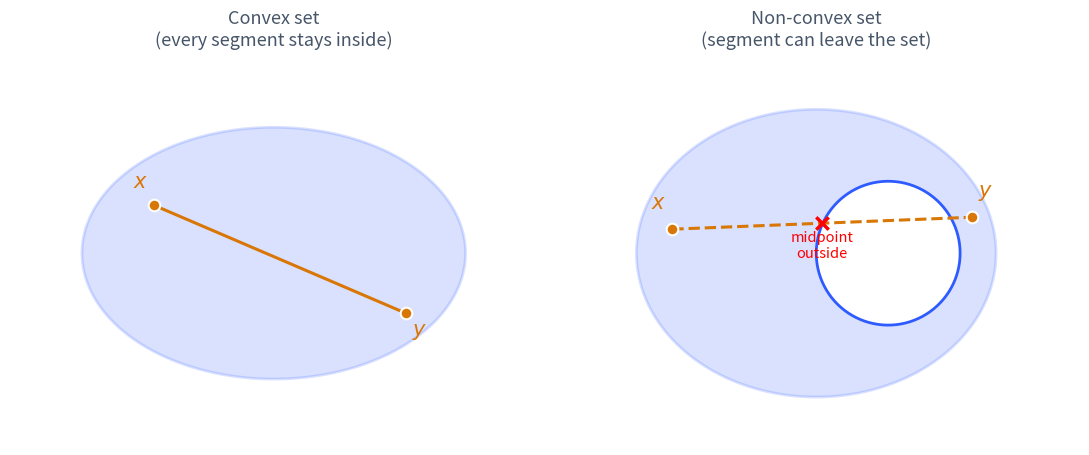

Source code (Python): (Note: this script raises an exception after producing the figure.)
"""Generate 5 pedagogical matplotlib figures for the convex analysis article."""
import numpy as np
import matplotlib.pyplot as plt
from matplotlib.patches import Polygon, Circle, FancyArrowPatch
from matplotlib.collections import PatchCollection

# Color palette
BLUE = "#2E5BFF"
COPPER = "#D97706"
GREEN = "#059669"
PURPLE = "#7C3AED"
GRAY = "#475569"
LIGHT_BG = "#F8FAFC"

def style_ax(ax, keep_axes=False):
    ax.spines['top'].set_visible(False)
    ax.spines['right'].set_visible(False)
    if not keep_axes:
        ax.spines['left'].set_visible(False)
        ax.spines['bottom'].set_visible(False)
        ax.set_xticks([])
        ax.set_yticks([])
    ax.set_facecolor('white')

# ---------------------------------------------------------------
# Figure 1: Convex vs non-convex set
# ---------------------------------------------------------------
fig, axes = plt.subplots(1, 2, figsize=(11, 5))
fig.patch.set_facecolor('white')

# Left: convex set (an ellipse)
ax = axes[0]
theta = np.linspace(0, 2*np.pi, 200)
ex, ey = 1.6*np.cos(theta), 1.05*np.sin(theta)
ax.fill(ex, ey, color=BLUE, alpha=0.18, edgecolor=BLUE, linewidth=2)
# Two interior points and segment
p1 = np.array([-1.0, 0.4])
p2 = np.array([1.1, -0.5])
ax.plot([p1[0], p2[0]], [p1[1], p2[1]], color=COPPER, linewidth=2.2)
ax.scatter([p1[0], p2[0]], [p1[1], p2[1]], s=70, color=COPPER, zorder=5, edgecolor='white', linewidth=1.5)
ax.text(p1[0]-0.05, p1[1]+0.15, r'$x$', fontsize=15, color=COPPER, ha='right')
ax.text(p2[0]+0.05, p2[1]-0.05, r'$y$', fontsize=15, color=COPPER, ha='left', va='top')
ax.set_title('Convex set\n(every segment stays inside)', fontsize=13, color=GRAY, pad=12)
ax.set_xlim(-2.2, 2.2)
ax.set_ylim(-1.6, 1.6)
ax.set_aspect('equal')
style_ax(ax)

# Right: non-convex (crescent / annulus segment)
ax = axes[1]
# Outer circle minus inner circle — annulus is non-convex
t = np.linspace(0, 2*np.pi, 200)
outer = np.column_stack([1.5*np.cos(t), 1.2*np.sin(t)])
# Make a kidney/crescent: outer ellipse minus a smaller offset disk
ax.fill(outer[:,0], outer[:,1], color=BLUE, alpha=0.18, edgecolor=BLUE, linewidth=2)
# Subtract inner circle (white over)
inner_t = np.linspace(0, 2*np.pi, 100)
ix = 0.6 + 0.6*np.cos(inner_t)
iy = 0.6*np.sin(inner_t)
ax.fill(ix, iy, color='white', edgecolor=BLUE, linewidth=2)
# Two points such that segment passes through hole
p1 = np.array([-1.2, 0.2])
p2 = np.array([1.3, 0.3])
ax.plot([p1[0], p2[0]], [p1[1], p2[1]], color=COPPER, linewidth=2.2, linestyle='--')
ax.scatter([p1[0], p2[0]], [p1[1], p2[1]], s=70, color=COPPER, zorder=5, edgecolor='white', linewidth=1.5)
# Mark the offending midpoint
mid = (p1 + p2)/2
ax.scatter(mid[0], mid[1], s=80, color='red', marker='x', zorder=6, linewidth=2.5)
ax.text(mid[0], mid[1]-0.28, 'midpoint\noutside', fontsize=10.5, color='red', ha='center')
ax.text(p1[0]-0.05, p1[1]+0.18, r'$x$', fontsize=15, color=COPPER, ha='right')
ax.text(p2[0]+0.05, p2[1]+0.18, r'$y$', fontsize=15, color=COPPER, ha='left')
ax.set_title('Non-convex set\n(segment can leave the set)', fontsize=13, color=GRAY, pad=12)
ax.set_xlim(-2.2, 2.2)
ax.set_ylim(-1.6, 1.6)
ax.set_aspect('equal')
style_ax(ax)

plt.tight_layout()
plt.savefig('/tmp/fig1_convex_set.png', dpi=180, bbox_inches='tight', facecolor='white')
plt.close()
print("fig1 done")

# ---------------------------------------------------------------
# Figure 2: Projection onto a convex set
# ---------------------------------------------------------------
fig, ax = plt.subplots(figsize=(10, 6.5))
fig.patch.set_facecolor('white')

# Convex set: rounded polygon (e.g. ellipse-ish)
theta = np.linspace(0, 2*np.pi, 200)
cx, cy = 1.4*np.cos(theta) - 0.3, 1.1*np.sin(theta) + 0.1
ax.fill(cx, cy, color=BLUE, alpha=0.18, edgecolor=BLUE, linewidth=2.2, label='Convex set $C$')

# Point y outside
y_pt = np.array([2.5, 1.8])
# Find projection numerically: the closest point on ellipse to y_pt
def ellipse_pt(t):
    return np.array([1.4*np.cos(t) - 0.3, 1.1*np.sin(t) + 0.1])
ts = np.linspace(0, 2*np.pi, 5000)
dists = np.array([np.linalg.norm(ellipse_pt(t) - y_pt) for t in ts])
t_star = ts[np.argmin(dists)]
z = ellipse_pt(t_star)

# Draw y, z
ax.scatter(*y_pt, s=120, color=COPPER, zorder=5, edgecolor='white', linewidth=2)
ax.scatter(*z, s=120, color=GREEN, zorder=5, edgecolor='white', linewidth=2)
ax.plot([y_pt[0], z[0]], [y_pt[1], z[1]], color=COPPER, linewidth=2.4)
ax.text(y_pt[0]+0.1, y_pt[1]+0.05, r'$y$', fontsize=18, color=COPPER)
ax.text(z[0]-0.18, z[1]+0.18, r'$\pi_C(y)=z$', fontsize=15, color=GREEN, ha='right')

# Tangent line at z: perpendicular to (y - z)
diff = y_pt - z
diff_unit = diff / np.linalg.norm(diff)
perp = np.array([-diff_unit[1], diff_unit[0]])
tan_a = z - 1.4*perp
tan_b = z + 1.4*perp
ax.plot([tan_a[0], tan_b[0]], [tan_a[1], tan_b[1]],
        color=GRAY, linewidth=1.6, linestyle='--', alpha=0.85)
ax.text(tan_b[0]+0.05, tan_b[1]-0.05, 'supporting hyperplane', fontsize=10.5, color=GRAY)

# Right-angle marker at z
sz = 0.12
sq = np.array([z, z + sz*diff_unit, z + sz*diff_unit + sz*perp, z + sz*perp])
ax.plot(sq[:,0].tolist()+[sq[0,0]], sq[:,1].tolist()+[sq[0,1]],
        color=GRAY, linewidth=1.2)

# Another point x in C with the obtuse-angle inequality illustrated
x_inC = np.array([-1.0, -0.4])
ax.scatter(*x_inC, s=80, color=PURPLE, zorder=5, edgecolor='white', linewidth=1.5)
ax.text(x_inC[0]-0.12, x_inC[1]+0.12, r'$x \in C$', fontsize=13, color=PURPLE, ha='right', va='bottom')
# arrow x - z
ax.annotate('', xy=x_inC, xytext=z,
            arrowprops=dict(arrowstyle='->', color=PURPLE, lw=1.6))
# arrow y - z
ax.annotate('', xy=y_pt, xytext=z,
            arrowprops=dict(arrowstyle='->', color=COPPER, lw=1.6))

ax.text(0.5, -1.85,
        r'$\langle y - z,\; x - z \rangle \leq 0$ for every $x \in C$',
        fontsize=13, color=GRAY, ha='center', style='italic')

ax.set_xlim(-2.5, 3.4)
ax.set_ylim(-2.3, 2.7)
ax.set_aspect('equal')
ax.set_title('Projection onto a closed convex set', fontsize=14, color=GRAY, pad=14)
style_ax(ax)
plt.tight_layout()
plt.savefig('/tmp/fig2_projection.png', dpi=180, bbox_inches='tight', facecolor='white')
plt.close()
print("fig2 done")

# ---------------------------------------------------------------
# Figure 3: Convex function – tangent lower bound + epigraph
# ---------------------------------------------------------------
fig, axes = plt.subplots(1, 2, figsize=(12, 5.5))
fig.patch.set_facecolor('white')

xs = np.linspace(-2.0, 2.0, 400)
f = lambda x: 0.5*x**2 + 0.2

# Left: first-order condition (tangent lower bound)
ax = axes[0]
ax.plot(xs, f(xs), color=BLUE, linewidth=2.5, label=r'$f(x)$')
x0 = -0.6
fx0 = f(x0)
slope = x0  # f'(x) = x
tangent = fx0 + slope*(xs - x0)
ax.plot(xs, tangent, color=COPPER, linewidth=2, linestyle='--',
        label=r'$f(x_0)+\langle\nabla f(x_0),x-x_0\rangle$')
ax.scatter(x0, fx0, s=90, color=COPPER, zorder=5, edgecolor='white', linewidth=1.5)
ax.text(x0-0.05, fx0-0.25, r'$x_0$', fontsize=14, color=COPPER, ha='center')

# Highlight inequality at some y
y0 = 1.0
fy = f(y0)
ty = fx0 + slope*(y0 - x0)
ax.plot([y0, y0], [ty, fy], color=GREEN, linewidth=2)
ax.scatter([y0, y0], [fy, ty], s=70, color=GREEN, zorder=5, edgecolor='white', linewidth=1.2)
ax.annotate('', xy=(y0+0.06, fy), xytext=(y0+0.06, ty),
            arrowprops=dict(arrowstyle='<->', color=GREEN, lw=1.4))
ax.text(y0+0.18, (fy+ty)/2, 'gap = $f(y) -$ tangent\n$\\geq 0$', fontsize=10.5, color=GREEN, va='center')

ax.set_xlim(-2.1, 2.4)
ax.set_ylim(-1.0, 2.8)
ax.set_title('First-order condition:\ntangent line is a global lower bound', fontsize=12.5, color=GRAY, pad=10)
ax.legend(loc='upper center', fontsize=10, frameon=False)
style_ax(ax, keep_axes=True)
ax.set_xticks([])
ax.set_yticks([])
ax.axhline(0, color=GRAY, linewidth=0.6)
ax.axvline(0, color=GRAY, linewidth=0.6)

# Right: epigraph
ax = axes[1]
ax.plot(xs, f(xs), color=BLUE, linewidth=2.5, label=r'$f(x)$')
# Shade epigraph
xfill = np.concatenate([xs, xs[::-1]])
yfill = np.concatenate([f(xs), 3.0*np.ones_like(xs)])
ax.fill(xfill, yfill, color=BLUE, alpha=0.16, label=r'$\mathrm{epi}(f)$')
# Two points in epigraph and segment
A = np.array([-1.3, 1.6])
B = np.array([1.5, 2.4])
ax.scatter(*A, s=80, color=COPPER, zorder=5, edgecolor='white', linewidth=1.5)
ax.scatter(*B, s=80, color=COPPER, zorder=5, edgecolor='white', linewidth=1.5)
ax.plot([A[0], B[0]], [A[1], B[1]], color=COPPER, linewidth=2)
ax.text(A[0]-0.05, A[1]+0.1, r'$(x,s)$', fontsize=12, color=COPPER, ha='right')
ax.text(B[0]+0.1, B[1]+0.05, r'$(y,t)$', fontsize=12, color=COPPER)

ax.set_xlim(-2.1, 2.1)
ax.set_ylim(-0.6, 3.2)
ax.set_title('Epigraph characterization:\n$f$ convex $\\Leftrightarrow \\mathrm{epi}(f)$ is convex', fontsize=12.5, color=GRAY, pad=10)
ax.legend(loc='upper center', fontsize=10, frameon=False)
style_ax(ax, keep_axes=True)
ax.set_xticks([])
ax.set_yticks([])
ax.axhline(0, color=GRAY, linewidth=0.6)
ax.axvline(0, color=GRAY, linewidth=0.6)

plt.tight_layout()
plt.savefig('/tmp/fig3_convex_function.png', dpi=180, bbox_inches='tight', facecolor='white')
plt.close()
print("fig3 done")

# ---------------------------------------------------------------
# Figure 4: Fenchel conjugate geometric picture
# ---------------------------------------------------------------
fig, ax = plt.subplots(figsize=(11, 6.5))
fig.patch.set_facecolor('white')

xs = np.linspace(-1.6, 2.0, 400)
f = lambda x: 0.5*x**2 + 0.4
ax.plot(xs, f(xs), color=BLUE, linewidth=2.6, label=r'$f(x)$')

# Choose slope y = 1.2; the supporting affine of slope y is y x - f*(y)
y_slope = 1.2
# x* maximizes y x - f(x): for f = 0.5 x^2 + 0.4, derivative gives x* = y
x_star = y_slope
# f*(y) = y x* - f(x*) = y^2 - (0.5 y^2 + 0.4) = 0.5 y^2 - 0.4
fstar_y = 0.5*y_slope**2 - 0.4
# Affine line y x - f*(y)
line = y_slope*xs - fstar_y
ax.plot(xs, line, color=COPPER, linewidth=2, linestyle='--',
        label=fr'$x \mapsto y\,x - f^*(y)$,  slope $y={y_slope}$')

# Mark the touching point (x*, f(x*))
ax.scatter(x_star, f(x_star), s=110, color=GREEN, zorder=6, edgecolor='white', linewidth=1.6)
ax.text(x_star+0.1, f(x_star)-0.05, r'tangency', fontsize=11, color=GREEN, va='top')

# Vertical drop showing -f*(y) at x = 0
ax.plot([0, 0], [0, -fstar_y], color=PURPLE, linewidth=2.2)
ax.scatter([0, 0], [0, -fstar_y], s=60, color=PURPLE, zorder=5, edgecolor='white', linewidth=1.2)
ax.annotate('', xy=(-0.18, 0), xytext=(-0.18, -fstar_y),
            arrowprops=dict(arrowstyle='<->', color=PURPLE, lw=1.5))
ax.text(-0.30, -fstar_y/2, r'$-f^*(y)$', fontsize=14, color=PURPLE, ha='right', va='center')

# Origin
ax.scatter(0, 0, s=40, color='black', zorder=5)

# Axes
ax.axhline(0, color=GRAY, linewidth=0.7)
ax.axvline(0, color=GRAY, linewidth=0.7)

ax.set_xlim(-1.7, 2.1)
ax.set_ylim(-1.5, 2.6)
ax.set_title(r'Conjugate $f^*(y)$: vertical gap between origin and the highest affine minorant of slope $y$',
             fontsize=12.5, color=GRAY, pad=12)
ax.legend(loc='upper left', fontsize=11, frameon=False)
style_ax(ax, keep_axes=True)
ax.set_xticks([])
ax.set_yticks([])

plt.tight_layout()
plt.savefig('/tmp/fig4_conjugate.png', dpi=180, bbox_inches='tight', facecolor='white')
plt.close()
print("fig4 done")

# ---------------------------------------------------------------
# Figure 5: Subgradients at |x|=0
# ---------------------------------------------------------------
fig, ax = plt.subplots(figsize=(10, 6))
fig.patch.set_facecolor('white')

xs = np.linspace(-2.0, 2.0, 400)
ax.plot(xs, np.abs(xs), color=BLUE, linewidth=2.6, label=r'$f(x) = |x|$', zorder=4)

# Multiple supporting lines through origin with slopes in [-1, 1]
slopes = [-1.0, -0.5, 0.0, 0.5, 1.0]
colors = [COPPER, COPPER, GREEN, COPPER, COPPER]
# clip the lines to the visible range only (we'll only draw for x in [-1.4, 1.4] so they don't escape)
xs_line = np.linspace(-1.4, 1.4, 200)
for s, c in zip(slopes, colors):
    ax.plot(xs_line, s*xs_line, color=c, linewidth=1.6, linestyle='--', alpha=0.85, zorder=2)
# place slope labels inside the visible area, on a tilted line
for s, c in zip(slopes, colors):
    if s > 0:
        lx = 1.5
        ly = s*1.4
        ax.text(lx, ly, f'slope ${s:+.1f}$', fontsize=10.5, color=c, va='center')
    elif s < 0:
        lx = 1.5
        ly = s*1.4
        ax.text(lx, ly, f'slope ${s:+.1f}$', fontsize=10.5, color=c, va='center')
    else:
        ax.text(1.5, 0.0, r'slope $0$', fontsize=10.5, color=c, va='center')

# Highlight origin
ax.scatter(0, 0, s=120, color=PURPLE, zorder=6, edgecolor='white', linewidth=1.8)
ax.text(0.05, -0.25, 'kink at $x=0$', fontsize=12, color=PURPLE)

# Annotate subdifferential — placed at bottom-left where there's empty space
ax.text(-2.0, -1.55,
        r'$\partial f(0) = [-1,\, 1]$' + '\nevery slope in this interval gives a tangent lower bound',
        fontsize=11.5, color=GRAY, ha='left', va='bottom', style='italic')

ax.axhline(0, color=GRAY, linewidth=0.6)
ax.axvline(0, color=GRAY, linewidth=0.6)
ax.set_xlim(-2.1, 2.6)
ax.set_ylim(-1.8, 2.3)
ax.set_title(r'Subgradients of $|x|$ at the kink $x = 0$', fontsize=13.5, color=GRAY, pad=12)
ax.legend(loc='upper right', fontsize=11, frameon=False)
style_ax(ax, keep_axes=True)
ax.set_xticks([])
ax.set_yticks([])

plt.tight_layout()
plt.savefig('/tmp/fig5_subgradient.png', dpi=180, bbox_inches='tight', facecolor='white')
plt.close()
print("fig5 done")

print("ALL DONE")
